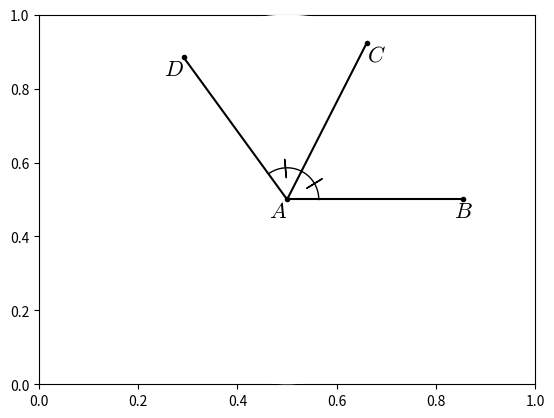

This chart was generated by the following Python code:
#T# the following code shows how to draw an angle bisector

#T# to draw an angle bisector, the pyplot module of the matplotlib package is used
import matplotlib.pyplot as plt

#T# to transform the markers of a plot, import the MarkerStyle constructor
from matplotlib.markers import MarkerStyle

#T# the numpy package is used to facilitate drawing arcs in polar coordinates
import numpy as np

#T# create the figure and axes
fig1, ax1 = plt.subplots(1, 1)

#T# set the projection of the axes to polar projection
ax1 = plt.subplot(1, 1, 1, projection = 'polar')

#T# set the aspect of the axes
ax1.set_aspect('equal')

#T# hide the spine and axes ticks
ax1.spines['polar'].set_visible(False)
ax1.xaxis.set_visible(False)
ax1.yaxis.set_visible(False)

#T# create the vertex and three angles
p0 = (0, 0)
a0 = 0
a1 = 1.1
a2 = 2*a1

#T# plot the segments and the angle markings so it shows that the angle bisector divides an angle into two equal ones
plt.polar([p0[0], a0], [p0[1], 1], 'k')
plt.polar([p0[0], a1], [p0[1], 1], 'k')
plt.polar([p0[0], a2], [p0[1], 1], 'k')
plt.scatter([p0[0], a0, a1, a2], [p0[1], 1, 1, 1], s = 9, color = 'k')

plt.polar(np.linspace(a0, a1, 30), .18*np.ones(30), 'k', linewidth = 1)
plt.polar(np.linspace(a1, a2, 30), .18*np.ones(30), 'k', linewidth = 1)

#T# set the math text font to the Latex default, Computer Modern
import matplotlib
matplotlib.rcParams['mathtext.fontset'] = 'cm'

#T# create the markers
marker1 = MarkerStyle(r'$|$')
marker2 = MarkerStyle(r'$|$')

#T# transform the markers to make them the correct shape and size
marker1._transform.scale(1, 2.2)
marker1._transform.rotate(np.pi/2 + (a1 + a0)/2)
marker2._transform.scale(1, 2.2)
marker2._transform.rotate(np.pi/2 + (a2 + a1)/2)

#T# plot the markers
plt.plot([(a1 + a0)/2], [.18], 'k', marker = marker1)
plt.plot([(a2 + a1)/2], [.18], 'k', marker = marker2)

#T# label the points
label1 = plt.annotate(r'$A$', p0, ha = 'right', va = 'top', size = 16)
label2 = plt.annotate(r'$B$', (a0, 1), ha = 'center', va = 'top', size = 16)
label3 = plt.annotate(r'$C$', (a1, 1), ha = 'left', va = 'top', size = 16)
label4 = plt.annotate(r'$D$', (a2, 1), ha = 'right', va = 'top', size = 16)

#T# drag the labels into better positions after plotting them
label1.draggable()
label2.draggable()
label3.draggable()
label4.draggable()

#T# show the results
plt.show()